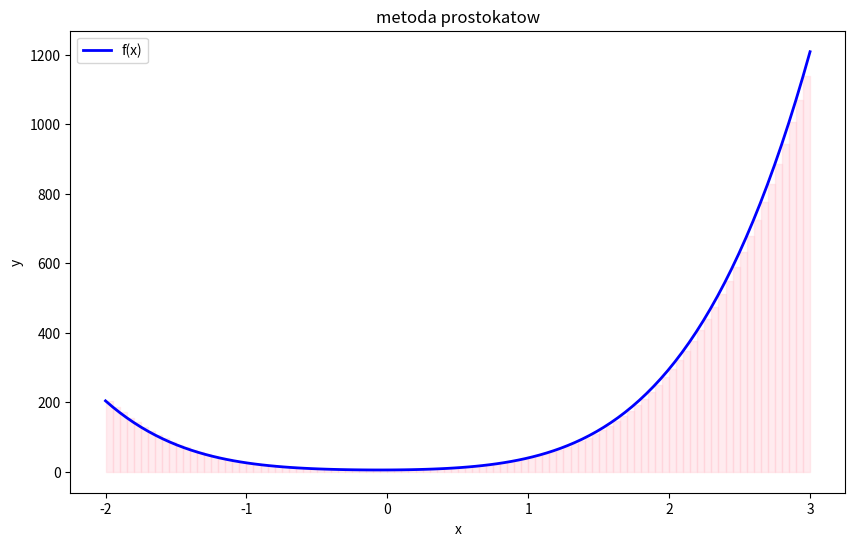

Write the Python code that produced this figure.
import numpy as np 
import matplotlib.pyplot as plt

def f(x):
    return 11.22 * x**4 + 5.28 *x**3 + 16.33 *x**2 +1.83 *x + 5.1

def F(x):
    return 1/5*11.22*x**5 + 1/4 * 5.28 *x**4 + 1/3 * 16.33 *x**3 + 1/2 * 1.83 * x**2 + 5.1*x

def prostokaty(a,b,n):# n liczba przedzialow
    h = (b-a)/n # krok
    suma = 0
    for i in range(n):
        suma += f(a+i*h)
    return suma * h
    
def trapezy(a,b,n):
    h = (b-a)/n
    wynik = (f(a) + f(b))*(h/2)
    suma = 0
    for i in range(1,n):
        suma += f(a+i*h)
    return (suma * h) + wynik


def simpson(a,b,n):#?????
    h = (b-a)/n
    wynik = f(a)+ f(b)
    suma1 = 0
    suma2 = 0
    for i in range(1,int(n/2) + 1):
        suma1 += f(a+((2*i)-1)*h)
    for j in range(1,int(n/2)):
        suma2 += f(a+(2*j)*h)
    return h/3*(wynik + 4*suma1 + 2*suma2)

def analityczna(a,b):
    return F(b) - F(a)



print("analitycznie: ")
print(analityczna(-2,3))
print("metoda kwadratow:")
print(prostokaty(-2,3,1000))
print("metoda trapezow: ")
print(trapezy(-2,3,1000))
print("metoda simpsona: ")
print(simpson(-2,3,1000))

b = 0.001 
n_pocz = 10

#dla prostokatow
print("dla prostokatow")
b_wz = abs( (prostokaty(-2,3,n_pocz) - analityczna(-2,3))/analityczna(-2,3))

while b_wz >= b:
    n_pocz += 1
    b_wz = abs((prostokaty(-2,3,n_pocz) - analityczna(-2,3))/analityczna(-2,3)) 
print(f"n = {n_pocz}")

#dla trapezow
print("dla trapezow")
n_pocz = 10
b_wz = abs( (trapezy(-2,3,n_pocz) - analityczna(-2,3))/analityczna(-2,3))

while b_wz >= b:
    n_pocz += 1
    b_wz = abs((trapezy(-2,3,n_pocz) - analityczna(-2,3))/analityczna(-2,3)) 
print(f"n = {n_pocz}")

#dla simpsona
n_pocz = 10
print("dla simpsona")
b_wz = abs( (simpson(-2,3,n_pocz) - analityczna(-2,3))/analityczna(-2,3))

while b_wz >= b:
    n_pocz += 1
    b_wz = abs((simpson(-2,3,n_pocz) - analityczna(-2,3))/analityczna(-2,3)) 
print(f"n = {n_pocz}")

x = np.linspace(-2,3,100)
y = f(x)
plt.figure(figsize=(10,6))
plt.plot(x,y,'b',linewidth = 2, label = "f(x)")
h = (5)/100
for i in range(100):
    x0 = -2+i*h
    x1 =x0 +h
    y0 = f(x0)
    plt.fill_between([x0,x1],0,y0,color='pink', alpha = 0.3)
plt.xlabel('x')
plt.ylabel('y')
plt.title("metoda prostokatow")
plt.legend()
plt.show()
